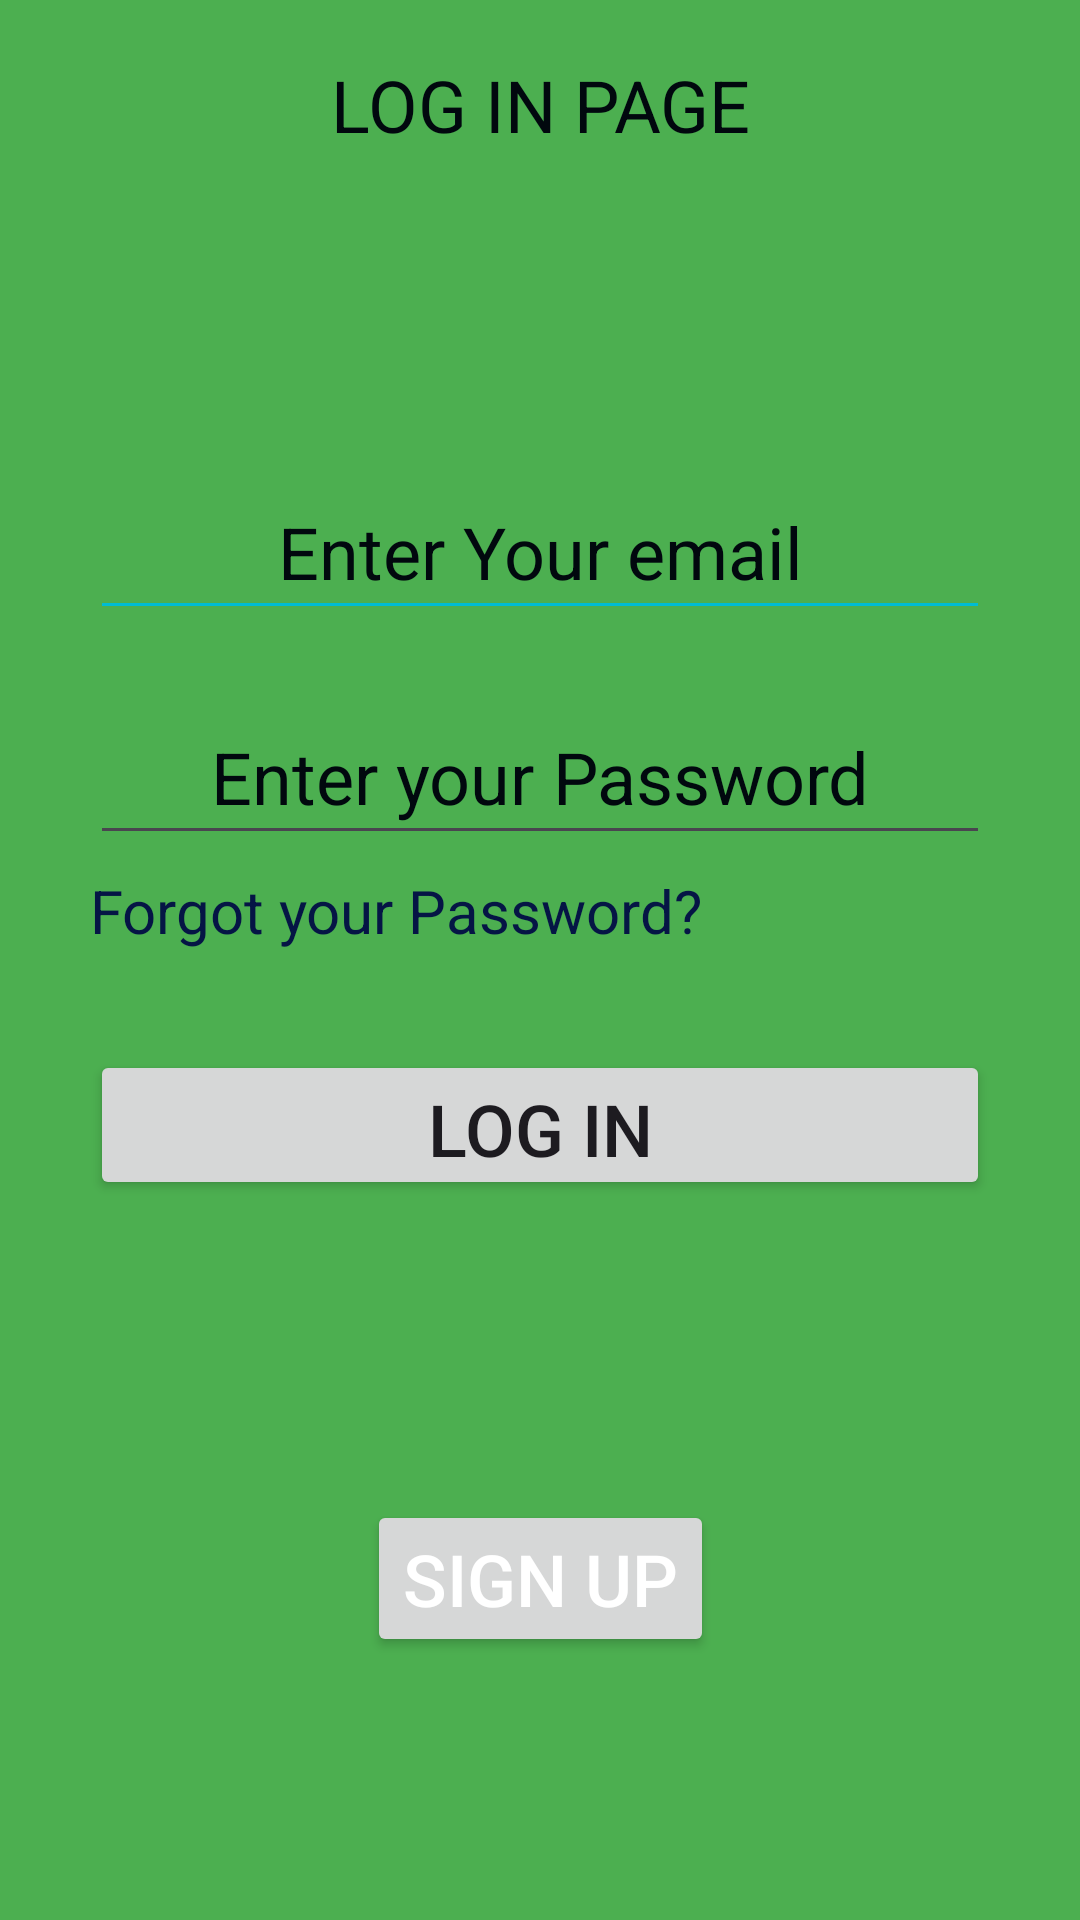

Reconstruct the res/layout file that produces this screen, plus the resources it refers to.
<!-- AndroidManifest.xml: application theme Theme.PurpleButterfly -->
<!-- res/layout/fragment_log_in.xml -->
<?xml version="1.0" encoding="utf-8"?>
<androidx.constraintlayout.widget.ConstraintLayout xmlns:android="http://schemas.android.com/apk/res/android"
    xmlns:app="http://schemas.android.com/apk/res-auto"
    xmlns:tools="http://schemas.android.com/tools"
    android:id="@+id/constraintLayout"
    android:layout_width="match_parent"
    android:layout_height="match_parent"
    android:background="#4CAF50"
    tools:context=".LogInFragment" >

    <TextView
        android:id="@+id/textView"
        android:layout_width="match_parent"
        android:layout_height="50dp"
        android:layout_margin="10dp"
        android:gravity="center"
        android:text="@string/logIn"
        android:textColor="#01080E"
        android:textSize="24sp"
        app:layout_constraintEnd_toEndOf="parent"
        app:layout_constraintStart_toStartOf="parent"
        app:layout_constraintTop_toTopOf="parent" />

    <EditText
        android:id="@+id/enterEmail"
        android:layout_width="match_parent"
        android:layout_height="50dp"
        android:layout_marginStart="30dp"
        android:layout_marginTop="100dp"
        android:layout_marginEnd="30dp"
        android:backgroundTint="#00BCD4"
        android:ems="10"
        android:gravity="center"
        android:hint="@string/enterYourEmail"
        android:inputType="textEmailAddress"
        android:padding="10dp"
        android:textColorHint="#01080E"
        android:textSize="24sp"
        app:layout_constraintEnd_toEndOf="@+id/textView"
        app:layout_constraintStart_toStartOf="@+id/textView"
        app:layout_constraintTop_toBottomOf="@+id/textView" />

    <EditText
        android:id="@+id/enterPassword"
        android:layout_width="match_parent"
        android:layout_height="50dp"
        android:layout_marginStart="30dp"
        android:layout_marginTop="25dp"
        android:layout_marginEnd="30dp"
        android:autoText="true"
        android:ems="10"
        android:gravity="center"
        android:hint="@string/enterYourPassword"
        android:inputType="textPassword"
        android:padding="10dp"
        android:textColorHint="#01080E"
        android:textSize="24sp"
        app:layout_constraintEnd_toEndOf="@+id/enterEmail"
        app:layout_constraintStart_toStartOf="@+id/enterEmail"
        app:layout_constraintTop_toBottomOf="@+id/enterEmail" />

    <TextView
        android:id="@+id/textView2"
        android:layout_width="match_parent"
        android:layout_height="40dp"
        android:layout_marginStart="30dp"
        android:layout_marginTop="5dp"
        android:layout_marginEnd="90dp"
        android:linksClickable="true"
        android:text="@string/forgotPassword"
        android:textColor="#051545"
        android:textColorHighlight="#501EAA"
        android:textSize="20sp"
        app:layout_constraintEnd_toEndOf="@+id/enterPassword"
        app:layout_constraintStart_toStartOf="@+id/enterPassword"
        app:layout_constraintTop_toBottomOf="@+id/enterPassword" />

    <Button
        android:id="@+id/button2"
        android:layout_width="match_parent"
        android:layout_height="50dp"
        android:layout_marginStart="30dp"
        android:layout_marginTop="20dp"
        android:layout_marginEnd="30dp"
        android:gravity="center"
        android:text="@string/login"
        android:textSize="24sp"
        app:layout_constraintEnd_toEndOf="@+id/enterPassword"
        app:layout_constraintStart_toStartOf="@+id/enterPassword"
        app:layout_constraintTop_toBottomOf="@+id/textView2" />

    <Button
        android:id="@+id/button"
        android:layout_width="wrap_content"
        android:layout_height="wrap_content"
        android:layout_marginTop="100dp"
        android:contextClickable="true"
        android:text="@string/signUp"
        android:textColor="#ffffff"
        android:textSize="24sp"
        app:layout_constraintEnd_toEndOf="@+id/button2"
        app:layout_constraintStart_toStartOf="@+id/button2"
        app:layout_constraintTop_toBottomOf="@+id/button2" />

</androidx.constraintlayout.widget.ConstraintLayout>
<!-- resources referenced by this layout -->
<resources>
  <string name="enterYourEmail">Enter Your email</string>
  <string name="enterYourPassword">Enter your Password</string>
  <string name="forgotPassword">Forgot your Password?</string>
  <string name="logIn">LOG IN PAGE</string>
  <string name="login">LOG IN</string>
  <string name="signUp">SIGN UP</string>
  <style name="Theme.PurpleButterfly" parent="Base.Theme.PurpleButterfly" />
  <style name="Base.Theme.PurpleButterfly" parent="Theme.Material3.DayNight.NoActionBar">
          
          
          <item name="colorPrimary">@color/blue</item>
      </style>
</resources>
